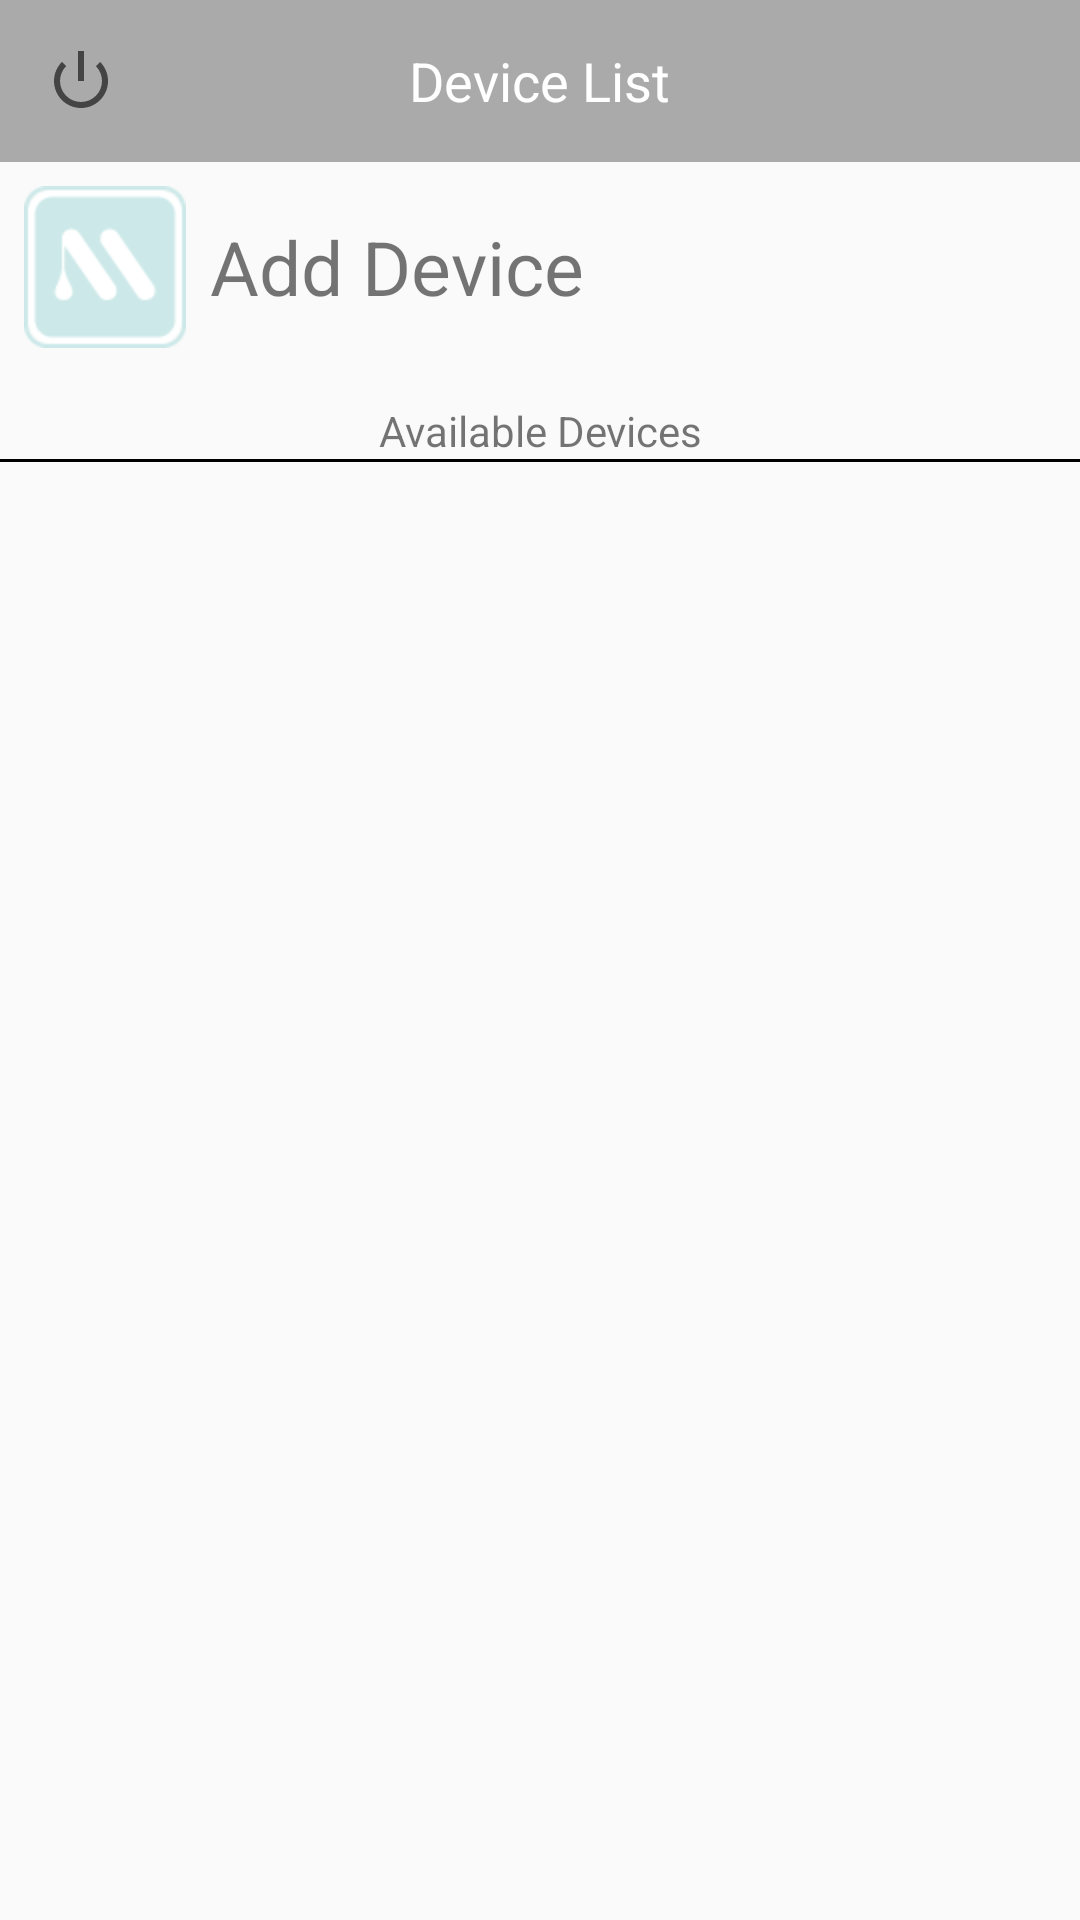

Reconstruct the res/layout file that produces this screen, plus the resources it refers to.
<!-- AndroidManifest.xml: application theme Theme.AppCompat.Light.NoActionBar -->
<!-- res/layout/activity_device_list.xml -->
<?xml version="1.0" encoding="utf-8"?>
<RelativeLayout xmlns:android="http://schemas.android.com/apk/res/android"
    android:layout_width="match_parent"
    android:layout_height="match_parent">

    <RelativeLayout
        android:id="@+id/tool_bar_relative_lyt"
        android:layout_width="match_parent"
        android:layout_height="wrap_content"
        android:layout_alignParentTop="true"
        android:background="@android:color/darker_gray"
        android:padding="10dp">

        <ImageView
            android:id="@+id/logout"
            android:layout_width="wrap_content"
            android:layout_height="wrap_content"
            android:layout_alignParentLeft="true"
            android:layout_centerVertical="true"
            android:contentDescription="@string/app_name"
            android:padding="5dp"
            android:src="@android:drawable/ic_lock_power_off" />

        <TextView
            android:layout_width="wrap_content"
            android:layout_height="wrap_content"
            android:layout_centerInParent="true"
            android:layout_centerVertical="true"
            android:text="Device List"
            android:textColor="@android:color/white"
            android:textSize="18sp" />

        
        
        
        
        
        
        

    </RelativeLayout>

    <RelativeLayout
        android:id="@+id/relative_lyt"
        android:layout_width="match_parent"
        android:layout_height="wrap_content"
        android:layout_below="@+id/tool_bar_relative_lyt"
        android:padding="5dp">

        <ImageView
            android:id="@+id/icon_image_view"
            android:layout_width="60dp"
            android:layout_height="60dp"
            android:layout_alignParentLeft="true"
            android:layout_centerVertical="true"
            android:padding="3dp"
            android:src="@drawable/logo" />

        <LinearLayout
            android:layout_width="match_parent"
            android:layout_height="wrap_content"
            android:layout_centerHorizontal="true"
            android:layout_centerVertical="true"
            android:layout_toEndOf="@+id/icon_image_view"
            android:layout_toRightOf="@+id/icon_image_view"
            android:orientation="vertical"
            android:padding="5dp">

            <TextView
                android:id="@+id/device_name_text_view"
                android:layout_width="wrap_content"
                android:layout_height="wrap_content"
                android:layout_centerHorizontal="true"
                android:text="Add Device"
                android:textSize="25sp" />

        </LinearLayout>

    </RelativeLayout>

    <TextView
        android:id="@+id/title_text_view"
        android:layout_width="match_parent"
        android:layout_height="wrap_content"
        android:layout_below="@+id/relative_lyt"
        android:layout_centerHorizontal="true"
        android:layout_marginTop="10dp"
        android:gravity="center"
        android:text="Available Devices" />

    <View
        android:id="@+id/view1"
        android:layout_width="match_parent"
        android:layout_height="1dp"
        android:layout_below="@+id/title_text_view"
        android:background="#000000"
        android:paddingTop="5dp" />

    <androidx.recyclerview.widget.RecyclerView
        android:id="@+id/recycler_view"
        android:layout_width="match_parent"
        android:layout_height="wrap_content"
        android:layout_below="@+id/view1"
        android:layout_marginTop="10dp" />

    <ListView
        android:layout_width="match_parent"
        android:layout_height="wrap_content"
        android:layout_below="@+id/recycler_view"
        android:layout_alignParentBottom="true"
        android:layout_centerHorizontal="true" />

</RelativeLayout>
<!-- resources referenced by this layout -->
<resources>
  <!-- drawable logo: png bitmap (drawable, 1810 bytes) -->
  <string name="app_name">The Mella</string>
</resources>
